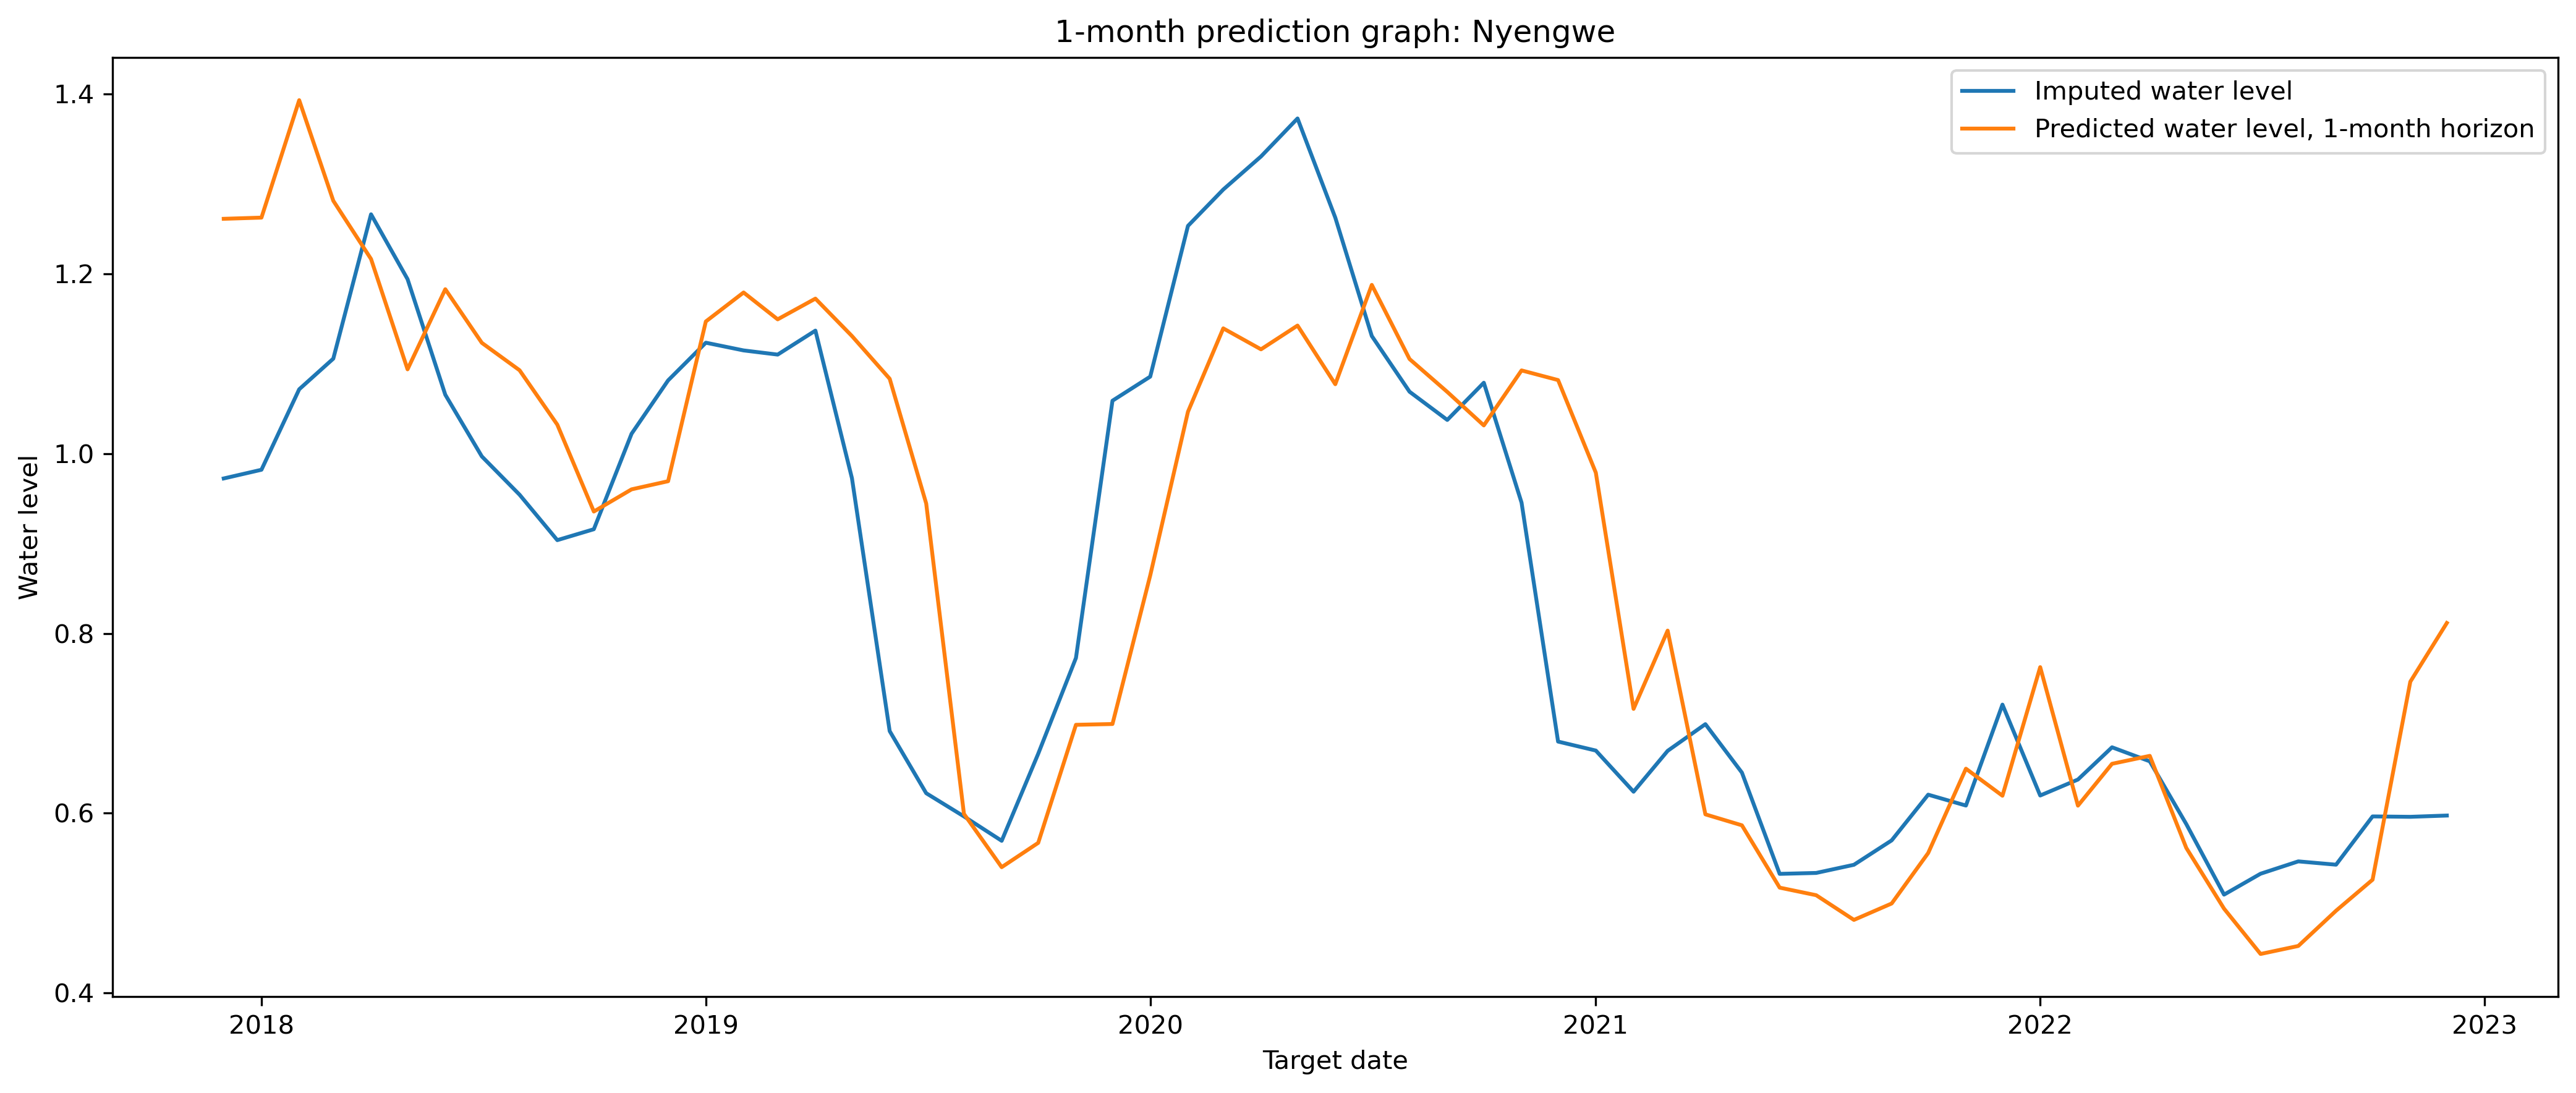

Values plotted in this chart, from the file beside it:
river, forecast_origin, target_date, horizon_months, y_true, y_pred, error
Nyengwe, 2017-11-01, 2017-12-01, 1, 0.9723, 1.261, 0.2887
Nyengwe, 2017-12-01, 2018-01-01, 1, 0.9819, 1.262, 0.2804
Nyengwe, 2018-01-01, 2018-02-01, 1, 1.071, 1.393, 0.3215
Nyengwe, 2018-02-01, 2018-03-01, 1, 1.105, 1.281, 0.1756
Nyengwe, 2018-03-01, 2018-04-01, 1, 1.266, 1.216, -0.04971
Nyengwe, 2018-04-01, 2018-05-01, 1, 1.194, 1.094, -0.1003
Nyengwe, 2018-05-01, 2018-06-01, 1, 1.065, 1.183, 0.1174
Nyengwe, 2018-06-01, 2018-07-01, 1, 0.9968, 1.123, 0.1263
Nyengwe, 2018-07-01, 2018-08-01, 1, 0.9542, 1.093, 0.1384
Nyengwe, 2018-08-01, 2018-09-01, 1, 0.9037, 1.032, 0.1284
Nyengwe, 2018-09-01, 2018-10-01, 1, 0.9158, 0.9355, 0.01967
Nyengwe, 2018-10-01, 2018-11-01, 1, 1.022, 0.9601, -0.06186
Nyengwe, 2018-11-01, 2018-12-01, 1, 1.081, 0.9692, -0.1121
Nyengwe, 2018-12-01, 2019-01-01, 1, 1.123, 1.147, 0.02361
Nyengwe, 2019-01-01, 2019-02-01, 1, 1.115, 1.179, 0.06441
Nyengwe, 2019-02-01, 2019-03-01, 1, 1.11, 1.149, 0.03921
Nyengwe, 2019-03-01, 2019-04-01, 1, 1.137, 1.172, 0.03557
Nyengwe, 2019-04-01, 2019-05-01, 1, 0.9726, 1.131, 0.1581
Nyengwe, 2019-05-01, 2019-06-01, 1, 0.6913, 1.083, 0.3918
Nyengwe, 2019-06-01, 2019-07-01, 1, 0.6223, 0.9444, 0.3221
Nyengwe, 2019-07-01, 2019-08-01, 1, 0.5965, 0.5993, 0.002825
Nyengwe, 2019-08-01, 2019-09-01, 1, 0.5693, 0.54, -0.02933
Nyengwe, 2019-09-01, 2019-10-01, 1, 0.6661, 0.567, -0.09909
Nyengwe, 2019-10-01, 2019-11-01, 1, 0.7727, 0.6983, -0.07435
Nyengwe, 2019-11-01, 2019-12-01, 1, 1.059, 0.6992, -0.3595
Nyengwe, 2019-12-01, 2020-01-01, 1, 1.085, 0.8644, -0.2211
Nyengwe, 2020-01-01, 2020-02-01, 1, 1.253, 1.046, -0.2067
Nyengwe, 2020-02-01, 2020-03-01, 1, 1.294, 1.139, -0.1544
Nyengwe, 2020-03-01, 2020-04-01, 1, 1.33, 1.116, -0.2145
Nyengwe, 2020-04-01, 2020-05-01, 1, 1.373, 1.142, -0.2303
Nyengwe, 2020-05-01, 2020-06-01, 1, 1.262, 1.077, -0.1853
Nyengwe, 2020-06-01, 2020-07-01, 1, 1.131, 1.188, 0.05686
Nyengwe, 2020-07-01, 2020-08-01, 1, 1.069, 1.105, 0.03634
Nyengwe, 2020-08-01, 2020-09-01, 1, 1.037, 1.068, 0.03116
Nyengwe, 2020-09-01, 2020-10-01, 1, 1.079, 1.031, -0.04746
Nyengwe, 2020-10-01, 2020-11-01, 1, 0.9454, 1.092, 0.147
Nyengwe, 2020-11-01, 2020-12-01, 1, 0.6797, 1.082, 0.402
Nyengwe, 2020-12-01, 2021-01-01, 1, 0.6697, 0.9787, 0.309
Nyengwe, 2021-01-01, 2021-02-01, 1, 0.6239, 0.716, 0.09208
Nyengwe, 2021-02-01, 2021-03-01, 1, 0.6694, 0.8031, 0.1337
Nyengwe, 2021-03-01, 2021-04-01, 1, 0.699, 0.5987, -0.1003
Nyengwe, 2021-04-01, 2021-05-01, 1, 0.6452, 0.5866, -0.0586
Nyengwe, 2021-05-01, 2021-06-01, 1, 0.5326, 0.5173, -0.01531
Nyengwe, 2021-06-01, 2021-07-01, 1, 0.5336, 0.5088, -0.02476
Nyengwe, 2021-07-01, 2021-08-01, 1, 0.5427, 0.4814, -0.0613
Nyengwe, 2021-08-01, 2021-09-01, 1, 0.5698, 0.4996, -0.07019
Nyengwe, 2021-09-01, 2021-10-01, 1, 0.6206, 0.5558, -0.06487
Nyengwe, 2021-10-01, 2021-11-01, 1, 0.6085, 0.6495, 0.04099
Nyengwe, 2021-11-01, 2021-12-01, 1, 0.7208, 0.6194, -0.1013
Nyengwe, 2021-12-01, 2022-01-01, 1, 0.6197, 0.7624, 0.1427
Nyengwe, 2022-01-01, 2022-02-01, 1, 0.6374, 0.6084, -0.02903
Nyengwe, 2022-02-01, 2022-03-01, 1, 0.6733, 0.655, -0.01836
Nyengwe, 2022-03-01, 2022-04-01, 1, 0.6577, 0.6638, 0.006083
Nyengwe, 2022-04-01, 2022-05-01, 1, 0.5879, 0.5614, -0.02651
Nyengwe, 2022-05-01, 2022-06-01, 1, 0.5095, 0.4939, -0.01559
Nyengwe, 2022-06-01, 2022-07-01, 1, 0.5327, 0.4435, -0.08923
Nyengwe, 2022-07-01, 2022-08-01, 1, 0.5465, 0.4524, -0.09407
Nyengwe, 2022-08-01, 2022-09-01, 1, 0.5428, 0.4916, -0.0512
Nyengwe, 2022-09-01, 2022-10-01, 1, 0.5965, 0.5261, -0.07038
Nyengwe, 2022-10-01, 2022-11-01, 1, 0.596, 0.7463, 0.1503
... 1 more rows
